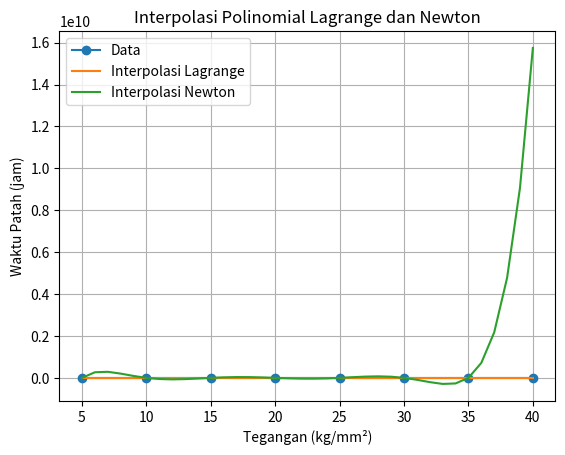

Here is the Python script that generated this plot:
# -*- coding: utf-8 -*-
"""Interpolasi.ipynb

Automatically generated by Colab.

Original file is located at
    https://colab.research.google.com/drive/1-yDX98OU51mSEnPJV1GgJl38Pu7Vnfv1

Firman Gani Heriansyah - 21120122140111 - Kelas C

Polinom Langrange dan Polinom Newton
"""

import numpy as np
import matplotlib.pyplot as plt

# Data tegangan dan waktu patah
x = np.array([5, 10, 15, 20, 25, 30, 35, 40])
y = np.array([40, 30, 25, 40, 18, 20, 22, 15])

def interpolasi_lagrange(x, y, xi):
  """
  Fungsi untuk interpolasi polinomial Lagrange.

  Args:
    x: Array data tegangan (x).
    y: Array data waktu patah (y).
    xi: Titik interpolasi.

  Returns:
    yi: Nilai interpolasi pada titik xi.
  """
  n = len(x)
  yi = 0
  for i in range(n):
    li = 1
    for j in range(n):
      if j != i:
        li *= (xi - x[j]) / (x[i] - x[j])
    yi += y[i] * li
  return yi

def interpolasi_newton(x, y, xi):
  """
  Fungsi untuk interpolasi polinomial Newton.

  Args:
    x: Array data tegangan (x).
    y: Array data waktu patah (y).
    xi: Titik interpolasi.

  Returns:
    yi: Nilai interpolasi pada titik xi.
  """
  n = len(x)
  a = np.zeros(n)
  a[0] = y[0]

  # Menghitung koefisien polinomial Newton
  for i in range(1, n):
    for j in range(i):
      a[i] -= y[j] / (x[i] - x[j])

  # Menghitung nilai interpolasi
  yi = a[0]
  for i in range(1, n):
    yi *= (xi - x[i-1])
  return yi

# Menghitung nilai interpolasi untuk x = 5 <= x <= 40
xi = np.arange(5, 41, 1)
yi_lagrange = interpolasi_lagrange(x, y, xi)
yi_newton = interpolasi_newton(x, y, xi)

# Menampilkan grafik interpolasi
plt.plot(x, y, 'o-', label='Data')
plt.plot(xi, yi_lagrange, label='Interpolasi Lagrange')
plt.plot(xi, yi_newton, label='Interpolasi Newton')
plt.xlabel('Tegangan (kg/mm²)')
plt.ylabel('Waktu Patah (jam)')
plt.title('Interpolasi Polinomial Lagrange dan Newton')
plt.legend()
plt.grid()
plt.show()

# Kode testing untuk menguji kode interpolasi

# Mendefinisikan data uji
x_test = np.array([12, 22, 32])
y_test = np.array([28, 21, 17])

# Menghitung nilai interpolasi menggunakan interpolasi Lagrange
yi_test_lagrange = interpolasi_lagrange(x, y, x_test)

# Menghitung nilai interpolasi menggunakan interpolasi Newton
yi_test_newton = interpolasi_newton(x, y, x_test)

# Menampilkan hasil testing
print("Nilai Interpolasi Lagrange:")
print(yi_test_lagrange)

print("\nNilai Interpolasi Newton:")
print(yi_test_newton)

print("\nNilai Actual:")
print(y_test)